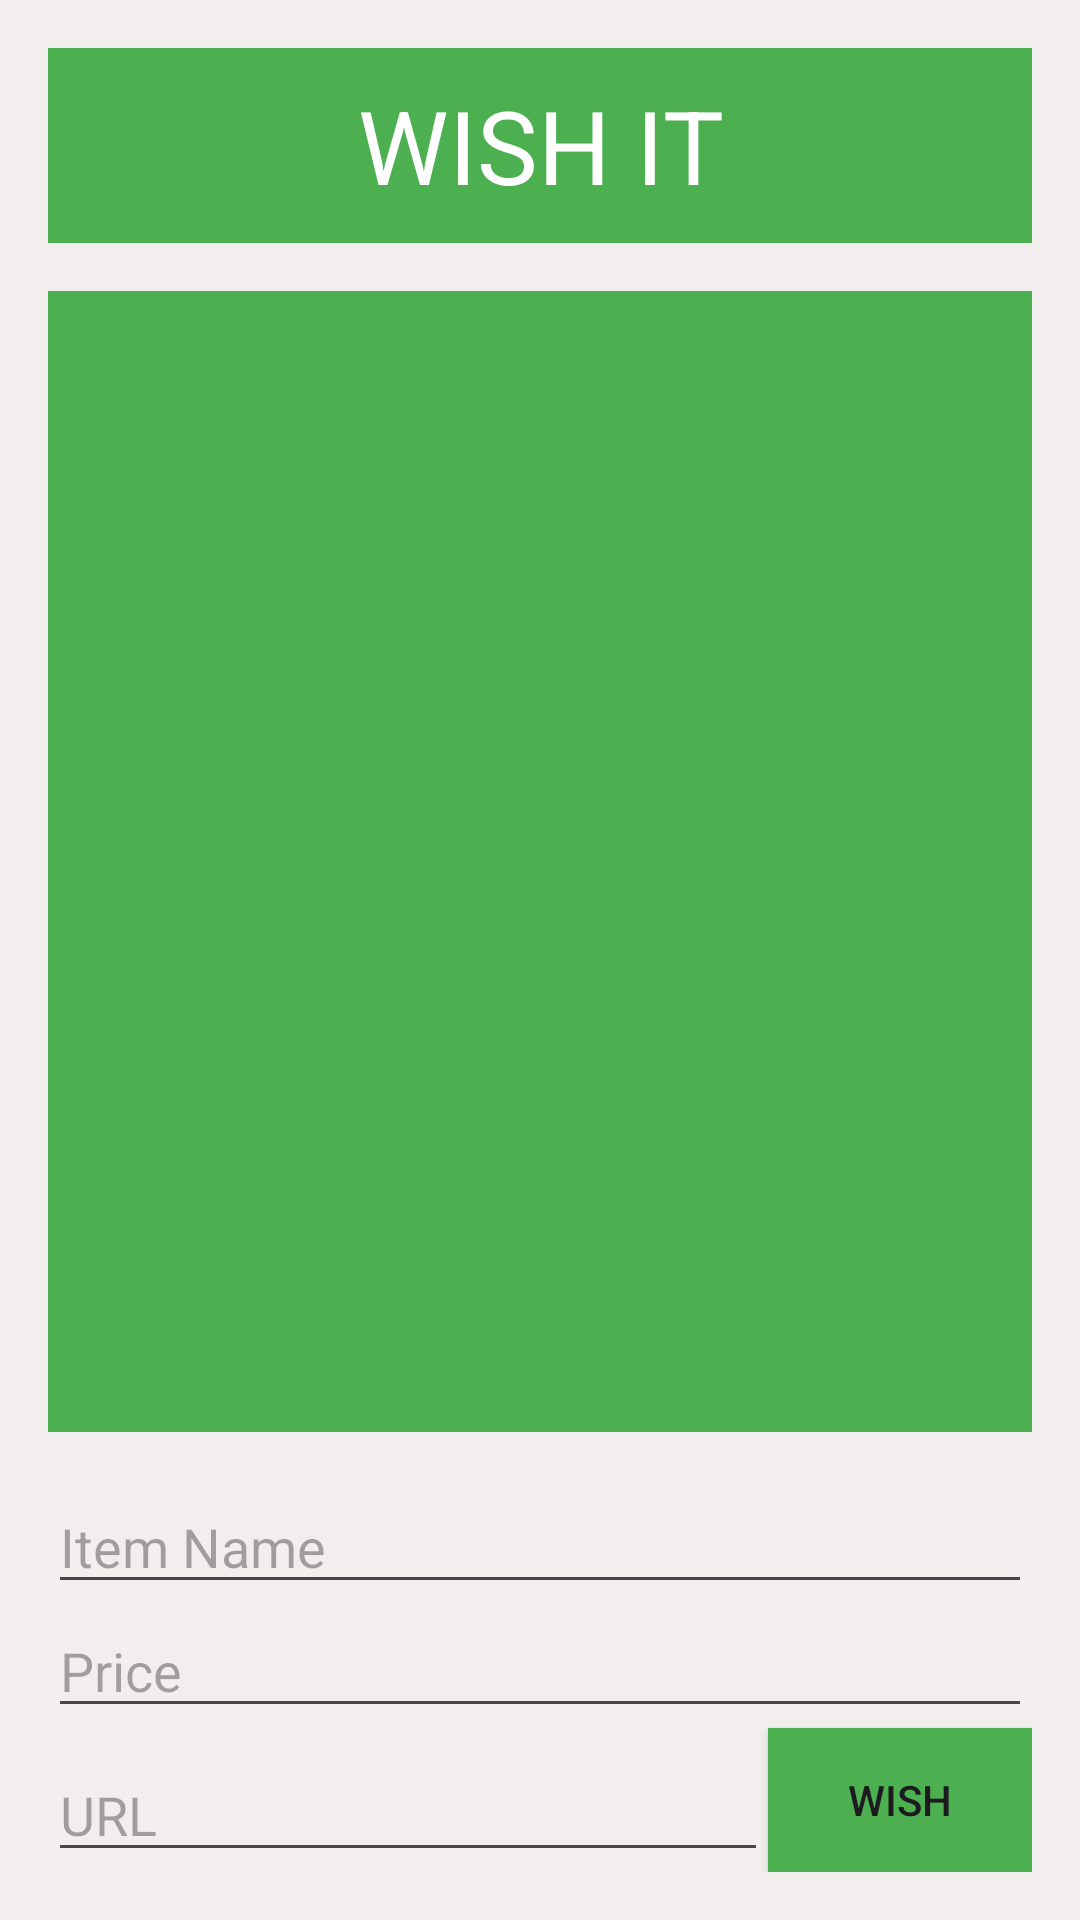

Android layout source for this screen:
<!-- AndroidManifest.xml: application theme Theme.WishIt -->
<!-- res/layout/activity_main.xml -->
<?xml version="1.0" encoding="utf-8"?>
<androidx.constraintlayout.widget.ConstraintLayout xmlns:android="http://schemas.android.com/apk/res/android"
    xmlns:app="http://schemas.android.com/apk/res-auto"
    xmlns:tools="http://schemas.android.com/tools"
    android:layout_width="match_parent"
    android:layout_height="match_parent"
    android:background="#F2EEEE"
    android:padding="16dp"
    tools:context=".MainActivity">

    <TextView

        android:id="@+id/appNameTv"
        android:layout_width="0dp"
        android:layout_height="65dp"
        android:background="#4CAF50"
        android:gravity="center"
        android:text="WISH IT"
        android:textColor="@color/white"
        android:textSize="34sp"
        app:layout_constraintEnd_toEndOf="parent"
        app:layout_constraintHorizontal_bias="0.0"
        app:layout_constraintStart_toStartOf="parent"
        app:layout_constraintTop_toTopOf="parent" />
    //

    <androidx.recyclerview.widget.RecyclerView
        android:id="@+id/wishlistRv"
        android:layout_width="0dp"
        android:layout_height="0dp"
        android:layout_marginTop="16dp"
        android:layout_marginBottom="16dp"
        android:background="#4CAF50"
        app:layout_constraintBottom_toTopOf="@+id/itemNameEt"
        app:layout_constraintEnd_toEndOf="parent"
        app:layout_constraintStart_toStartOf="parent"
        app:layout_constraintTop_toBottomOf="@+id/appNameTv" />

    <EditText
        android:id="@+id/itemNameEt"
        android:layout_width="0dp"
        android:layout_height="wrap_content"
        android:hint="Item Name"
        android:inputType="textCapWords"
        app:layout_constraintBottom_toTopOf="@+id/itemPriceEt"
        app:layout_constraintEnd_toEndOf="parent"
        app:layout_constraintStart_toStartOf="parent" />

    <EditText
        android:id="@+id/itemPriceEt"
        android:layout_width="0dp"
        android:layout_height="wrap_content"
        android:layout_marginTop="8dp"
        android:hint="Price"
        android:inputType="numberDecimal"
        app:layout_constraintBottom_toTopOf="@+id/addButton"
        app:layout_constraintEnd_toEndOf="parent"
        app:layout_constraintStart_toStartOf="parent" />

    <Button
        android:id="@+id/addButton"
        android:layout_width="wrap_content"
        android:layout_height="wrap_content"
        android:background="#4CAF50"
        android:backgroundTintMode="add"
        android:text="WISH"
        android:textColorLink="#4CAF50"
        app:layout_constraintBottom_toBottomOf="parent"
        app:layout_constraintEnd_toEndOf="parent" />

    <EditText
        android:id="@+id/itemUrlEt"
        android:layout_width="0dp"
        android:layout_height="wrap_content"
        android:layout_marginTop="8dp"
        android:hint="URL"
        android:inputType="textUri"
        app:layout_constraintBottom_toBottomOf="parent"
        app:layout_constraintEnd_toStartOf="@+id/addButton"
        app:layout_constraintStart_toStartOf="parent" />

</androidx.constraintlayout.widget.ConstraintLayout>
<!-- resources referenced by this layout -->
<resources>
  <style name="Theme.WishIt" parent="Base.Theme.WishIt" />
  <style name="Base.Theme.WishIt" parent="Theme.Material3.DayNight.NoActionBar">
          
          
      </style>
  <!-- not gathered from this repository: default colours our renderer supplied (Android Studio template values) -->
  <color name="white">#FFFFFFFF</color>
</resources>
